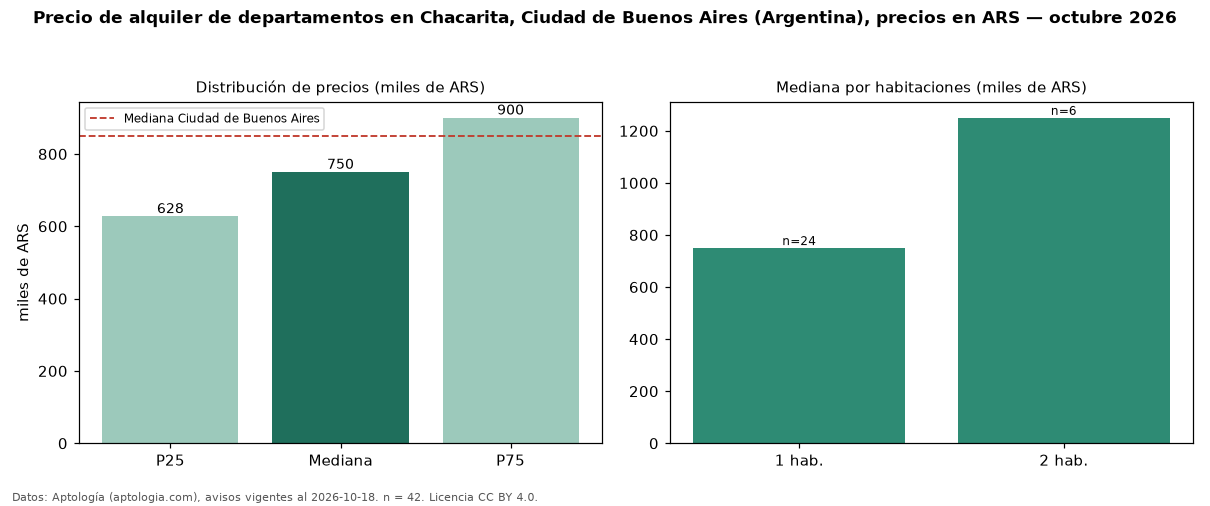

The file beside this chart, header and first rows:
seccion, metrica, valor, moneda, n
precio, p25, 627500, ARS, 42
precio, mediana, 750000, ARS, 42
precio, p75, 900000, ARS, 42
precio, minimo, 420000, ARS, 42
precio, maximo, 1650000, ARS, 42
m2, mediana_precio_m2, 20256, ARS, 40
m2, area_mediana_m2, 38.0, m2, 40
banos, mediana_banos, 1.0, , 
habitaciones, 1, 750000, ARS, 24
habitaciones, 2, 1250000, ARS, 6
ciudad, mediana_ciudad_referencia, 850000, ARS, 
ciudad, mediana_m2_ciudad, 18889, ARS, 
fuente, fecha_datos, 2026-10-18, , 
fuente, atribucion, https://www.aptologia.com/ar, , 
fuente, licencia, CC BY 4.0, , 
